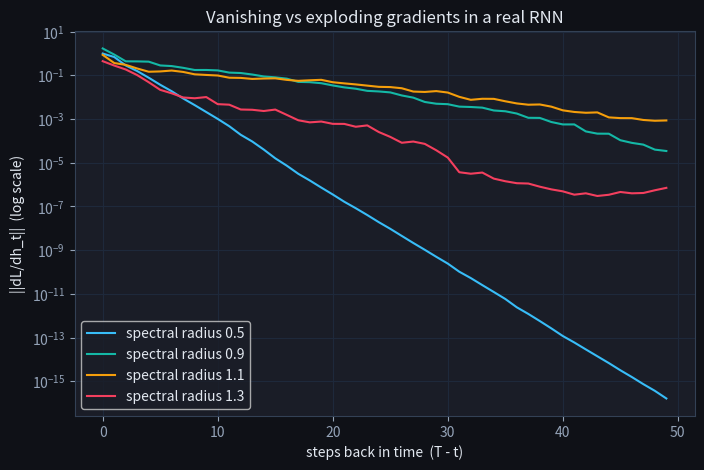

Python code for this plot:
import numpy as np
import matplotlib.pyplot as plt

plt.rcParams['figure.facecolor'] = '#0f1117'
plt.rcParams['axes.facecolor'] = '#1a1d27'
plt.rcParams['text.color'] = '#e2e8f0'
plt.rcParams['axes.labelcolor'] = '#e2e8f0'
plt.rcParams['xtick.color'] = '#94a3b8'
plt.rcParams['ytick.color'] = '#94a3b8'
plt.rcParams['axes.edgecolor'] = '#334155'
plt.rcParams['axes.grid'] = True
plt.rcParams['grid.color'] = '#1e293b'
plt.rcParams['figure.figsize'] = (8, 5)
np.random.seed(0)

def rnn_forward(xs, Wxh, Whh, Why, bh, by):
    h = np.zeros((Whh.shape[0], 1))
    hs = [h]
    for x in xs:
        h = np.tanh(Wxh @ x + Whh @ h + bh)
        hs.append(h)
    y = Why @ hs[-1] + by      # single output at the final step
    return y, hs

n_in, nh = 2, 4
Wxh = np.random.randn(nh, n_in) * 0.5
Whh = np.random.randn(nh, nh) * 0.5
Why = np.random.randn(1, nh) * 0.5
bh, by = np.zeros((nh, 1)), np.zeros((1, 1))
xs = [np.random.randn(n_in, 1) for _ in range(20)]
y, hs = rnn_forward(xs, Wxh, Whh, Why, bh, by)
print('output after 20 steps:', round(y.item(), 4))

def bptt(xs, hs, Wxh, Whh, Why, target):
    T = len(xs)
    y = Why @ hs[-1]
    dy = (y - target)                       # d(0.5*(y-t)^2)/dy
    dWhy = dy @ hs[-1].T
    dh = Why.T @ dy                          # dL/dh_T
    dWxh = np.zeros_like(Wxh); dWhh = np.zeros_like(Whh)
    dh_norms = []
    for t in reversed(range(T)):
        dh_norms.append(np.linalg.norm(dh))  # ||dL/dh_t||
        draw = (1 - hs[t+1]**2) * dh
        dWxh += draw @ xs[t].T
        dWhh += draw @ hs[t].T
        dh = Whh.T @ draw                    # propagate one step back
    return dWxh, dWhh, dWhy, dh_norms[::-1]  # norms ordered t=1..T

_, _, _, norms = bptt(xs, hs, Wxh, Whh, Why, target=np.array([[1.0]]))
print('||dL/dh_t|| for t=1..20:')
print(np.round(norms, 6))

import math  # pure stdlib: deterministic, hand-checkable, no numpy needed

def tanh_prime(z):
    return 1.0 - math.tanh(z) ** 2

# gamma = max tanh'(z) = tanh'(0) = 1; saturation only shrinks it
print("max tanh'(z) = tanh'(0) =", round(tanh_prime(0.0), 6), "(gamma <= 1 always)")
print("saturated tanh'(2)      =", round(tanh_prime(2.0), 6), "-> shrinks the gain further")
print()

# (1) scalar surrogate: per-step factor (w*g) multiplied EXPLICITLY n times
def grad_factor_product(w, g, n):
    factor = 1.0
    for _ in range(n):
        factor *= (w * g)
    return factor

print("gap | radius=0.5 (vanish)   | radius=1.5 (explode)")
for n in [1, 5, 10, 20, 50]:
    dec, exp = grad_factor_product(0.5, 1.0, n), grad_factor_product(1.5, 1.0, n)
    assert abs(dec - 0.5 ** n) <= 1e-12 * max(1.0, 0.5 ** n)   # product == power
    assert abs(exp - 1.5 ** n) <= 1e-9  * max(1.0, 1.5 ** n)
    print(f" {n:>3}| {dec:.6e}        | {exp:.6e}")
print()

# (2) the real product-of-Jacobians: diagonal 2x2 matrices raised to the n-th power
def matmul(A, B):
    return [[sum(A[i][k] * B[k][j] for k in range(len(B))) for j in range(len(B[0]))]
            for i in range(len(A))]

def matpow(M, n):
    R = [[1.0, 0.0], [0.0, 1.0]]            # identity
    for _ in range(n):
        R = matmul(R, M)
    return R

def fro_norm(M):
    return math.sqrt(sum(v * v for row in M for v in row))

W_vanish = [[0.5, 0.0], [0.0, 0.3]]         # spectral radius 0.5
W_explode = [[1.5, 0.0], [0.0, 1.2]]        # spectral radius 1.5
print("gap | ||W_vanish^n||_F (~0.5^n) | ||W_explode^n||_F (~1.5^n)")
for n in [1, 5, 10, 20]:
    nv, ne = fro_norm(matpow(W_vanish, n)), fro_norm(matpow(W_explode, n))
    assert abs(nv - math.sqrt(0.5 ** (2 * n) + 0.3 ** (2 * n))) <= 1e-9
    print(f" {n:>3}| {nv:.6e}              | {ne:.6e}")
# the norm is dominated by the largest eigenvalue^n
assert abs(fro_norm(matpow(W_vanish, 20)) - 0.5 ** 20) <= 1e-6
print()

# (3) tanh' < 1 makes vanishing strictly worse: gain 0.5 * 0.4 = 0.2
print("saturated tanh' ~ 0.4 -> per-step gain 0.5*0.4 = 0.2:")
for n in [5, 10, 20]:
    v = grad_factor_product(0.5, 0.4, n)
    assert abs(v - 0.2 ** n) <= 1e-12 * max(1.0, 0.2 ** n)
    print(f"   gap={n:>2}: ||grad|| ~ {v:.6e}")
print()
print("VERIFY explicit product == closed-form power, and ||diag^n|| ~ radius^n: PASS")

def loss_fn(Wxh, Whh, Why):
    y, _ = rnn_forward(xs, Wxh, Whh, Why, bh, by)
    return 0.5 * (y.item() - 1.0)**2

_, dWhh, _, _ = bptt(xs, hs, Wxh, Whh, Why, target=np.array([[1.0]]))
eps = 1e-5; num = np.zeros_like(Whh)
for i in range(Whh.shape[0]):
    for j in range(Whh.shape[1]):
        Whh[i,j]+=eps; lp=loss_fn(Wxh,Whh,Why); Whh[i,j]-=2*eps; lm=loss_fn(Wxh,Whh,Why); Whh[i,j]+=eps
        num[i,j]=(lp-lm)/(2*eps)
rel = np.linalg.norm(dWhh-num)/(np.linalg.norm(dWhh)+np.linalg.norm(num)+1e-12)
print('relative error analytic vs numeric:', f'{rel:.2e}  (<1e-6 = correct)')

def gradient_flow(radius, T=50, nh=8):
    W = np.random.randn(nh, nh)
    W *= radius / max(np.abs(np.linalg.eigvals(W)))   # set spectral radius
    Wx = np.random.randn(nh, 1) * 0.3
    Wy = np.random.randn(1, nh) * 0.3
    b = np.zeros((nh, 1))
    xs = [np.random.randn(1, 1) for _ in range(T)]
    _, hs = rnn_forward(xs, Wx, W, Wy, b, np.zeros((1,1)))
    _, _, _, norms = bptt(xs, hs, Wx, W, Wy, target=np.array([[1.0]]))
    return np.array(norms)

T = 50; steps_back = np.arange(T)[::-1]
for radius, col in [(0.5,'#38bdf8'), (0.9,'#14b8a6'), (1.1,'#f59e0b'), (1.3,'#f43f5e')]:
    norms = gradient_flow(radius, T)
    plt.semilogy(steps_back, norms, label=f'spectral radius {radius}', color=col)
plt.xlabel('steps back in time  (T - t)'); plt.ylabel('||dL/dh_t||  (log scale)')
plt.title('Vanishing vs exploding gradients in a real RNN'); plt.legend(); plt.show()

def sigmoid(z): return 1/(1+np.exp(-z))

def recall_first(T, epochs=600, lr=0.3, nh=16, seed=0):
    rng=np.random.RandomState(seed)
    Wxh=rng.randn(nh,1)*0.3; Whh=rng.randn(nh,nh)*0.3
    Why=rng.randn(1,nh)*0.3; bh=np.zeros((nh,1)); by=np.zeros((1,1))
    for ep in range(epochs):
        X=rng.randint(0,2,size=(16,T)); tgt=X[:,0]
        gWxh=gWhh=gWhy=gbh=gby=0
        for b in range(16):
            hs=[np.zeros((nh,1))]; xs=[]
            for t in range(T):
                x=np.array([[X[b,t]]],float); xs.append(x)
                hs.append(np.tanh(Wxh@x+Whh@hs[-1]+bh))
            p=sigmoid(Why@hs[-1]+by); dy=p-tgt[b]
            gWhy=gWhy+dy@hs[-1].T; gby=gby+dy; dh=Why.T@dy
            for t in reversed(range(T)):
                draw=(1-hs[t+1]**2)*dh
                gWxh=gWxh+draw@xs[t].T; gWhh=gWhh+draw@hs[t].T; gbh=gbh+draw
                dh=Whh.T@draw
        # NOTE: no gradient clipping here, so the vanishing gradient is free to bite
        for p,g in [(Wxh,gWxh),(Whh,gWhh),(Why,gWhy),(bh,gbh),(by,gby)]:
            p-=lr*g/16
    # evaluate
    Xt=rng.randint(0,2,size=(300,T)); correct=0
    for b in range(300):
        h=np.zeros((nh,1))
        for t in range(T):
            h=np.tanh(Wxh@np.array([[Xt[b,t]]],float)+Whh@h+bh)
        pred=(sigmoid(Why@h+by)>0.5).item()
        correct += int(pred==bool(Xt[b,0]))
    return correct/300

for T in [5, 15, 30, 50]:
    acc = recall_first(T)
    print(f'delay T={T:>2}: recall accuracy = {acc:.2f}')
print('\nShort delays learn (~1.0); long delays collapse to chance (~0.5) — the gradient vanished before reaching step 1.')
